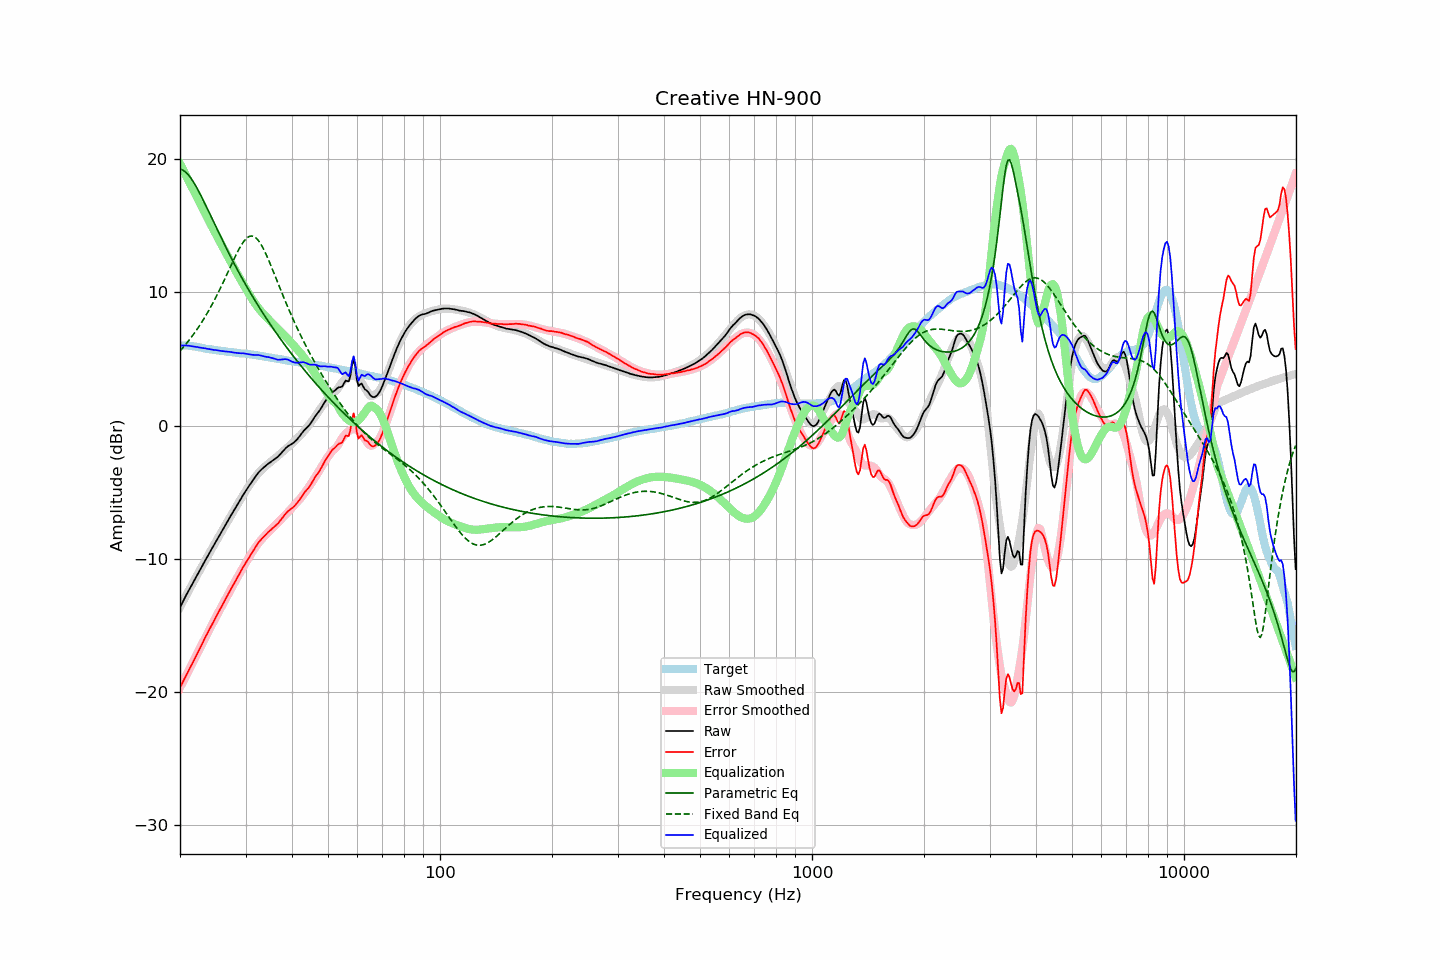

Source data for this figure (header and first rows):
frequency, raw, error, smoothed, error_smoothed, equalization, parametric_eq, fixed_band_eq, equalized_raw, equalized_smoothed, target
20.00, -13.65, -19.67, -13.63, -19.67, 19.67, 19.27, 5.61, 6.02, 6.04, 6.01
20.20, -13.41, -19.43, -13.40, -19.43, 19.43, 19.23, 5.74, 6.02, 6.03, 6.01
20.40, -13.17, -19.18, -13.17, -19.19, 19.19, 19.17, 5.88, 6.02, 6.02, 6.01
20.61, -12.94, -18.95, -12.94, -18.95, 18.95, 19.08, 6.02, 6.02, 6.01, 6.01
20.81, -12.69, -18.70, -12.71, -18.72, 18.72, 18.98, 6.17, 6.03, 6.00, 6.01
21.02, -12.47, -18.49, -12.49, -18.48, 18.48, 18.85, 6.32, 6.00, 5.99, 6.01
21.23, -12.24, -18.24, -12.26, -18.24, 18.24, 18.71, 6.47, 6.00, 5.98, 5.99
21.44, -12.03, -18.01, -12.03, -18.00, 18.00, 18.54, 6.63, 5.97, 5.97, 5.98
21.66, -11.82, -17.78, -11.81, -17.76, 17.76, 18.36, 6.79, 5.95, 5.95, 5.96
21.87, -11.59, -17.53, -11.59, -17.52, 17.52, 18.17, 6.96, 5.94, 5.94, 5.94
22.09, -11.37, -17.30, -11.36, -17.29, 17.29, 17.96, 7.13, 5.92, 5.92, 5.93
22.31, -11.15, -17.05, -11.14, -17.05, 17.05, 17.74, 7.30, 5.90, 5.90, 5.90
22.54, -10.94, -16.82, -10.93, -16.81, 16.81, 17.52, 7.48, 5.87, 5.88, 5.88
22.76, -10.71, -16.57, -10.71, -16.57, 16.57, 17.28, 7.67, 5.86, 5.86, 5.86
22.99, -10.49, -16.33, -10.49, -16.33, 16.33, 17.04, 7.86, 5.83, 5.84, 5.83
23.22, -10.27, -16.08, -10.27, -16.09, 16.09, 16.80, 8.05, 5.82, 5.81, 5.80
23.45, -10.05, -15.82, -10.06, -15.85, 15.85, 16.55, 8.25, 5.80, 5.79, 5.77
23.69, -9.85, -15.61, -9.84, -15.61, 15.61, 16.29, 8.46, 5.77, 5.77, 5.76
23.92, -9.62, -15.36, -9.63, -15.38, 15.38, 16.04, 8.67, 5.76, 5.75, 5.74
24.16, -9.41, -15.14, -9.41, -15.14, 15.14, 15.78, 8.88, 5.73, 5.73, 5.73
24.40, -9.20, -14.91, -9.20, -14.91, 14.91, 15.53, 9.10, 5.71, 5.71, 5.71
24.65, -8.99, -14.69, -8.99, -14.68, 14.68, 15.27, 9.33, 5.69, 5.69, 5.69
24.89, -8.77, -14.44, -8.78, -14.45, 14.45, 15.01, 9.56, 5.68, 5.67, 5.67
25.14, -8.56, -14.22, -8.57, -14.22, 14.22, 14.76, 9.80, 5.66, 5.66, 5.66
25.39, -8.36, -14.00, -8.35, -14.00, 14.00, 14.51, 10.04, 5.64, 5.64, 5.64
25.65, -8.15, -13.79, -8.14, -13.77, 13.77, 14.26, 10.29, 5.62, 5.63, 5.63
25.91, -7.95, -13.55, -7.94, -13.55, 13.55, 14.01, 10.54, 5.60, 5.61, 5.60
26.16, -7.73, -13.32, -7.73, -13.32, 13.32, 13.76, 10.79, 5.59, 5.60, 5.59
26.43, -7.53, -13.11, -7.52, -13.10, 13.10, 13.51, 11.05, 5.57, 5.58, 5.58
26.69, -7.31, -12.87, -7.31, -12.87, 12.87, 13.27, 11.31, 5.56, 5.56, 5.55
26.96, -7.09, -12.64, -7.10, -12.65, 12.65, 13.03, 11.58, 5.56, 5.55, 5.54
27.23, -6.88, -12.42, -6.89, -12.43, 12.43, 12.79, 11.84, 5.54, 5.53, 5.53
27.50, -6.68, -12.21, -6.69, -12.20, 12.20, 12.55, 12.10, 5.52, 5.52, 5.52
27.77, -6.48, -11.98, -6.48, -11.98, 11.98, 12.32, 12.36, 5.50, 5.50, 5.50
28.05, -6.28, -11.77, -6.27, -11.76, 11.76, 12.09, 12.62, 5.48, 5.49, 5.49
28.33, -6.08, -11.55, -6.07, -11.54, 11.54, 11.86, 12.86, 5.46, 5.48, 5.47
28.62, -5.88, -11.34, -5.86, -11.33, 11.33, 11.64, 13.10, 5.45, 5.46, 5.46
28.90, -5.67, -11.12, -5.66, -11.11, 11.11, 11.42, 13.32, 5.44, 5.45, 5.44
29.19, -5.47, -10.90, -5.47, -10.90, 10.90, 11.20, 13.53, 5.43, 5.44, 5.42
29.48, -5.25, -10.67, -5.27, -10.69, 10.69, 10.98, 13.72, 5.44, 5.42, 5.42
29.78, -5.06, -10.48, -5.07, -10.48, 10.48, 10.76, 13.88, 5.42, 5.41, 5.41
30.08, -4.88, -10.28, -4.88, -10.27, 10.27, 10.55, 14.02, 5.40, 5.40, 5.40
30.38, -4.69, -10.08, -4.69, -10.07, 10.07, 10.34, 14.13, 5.37, 5.38, 5.38
30.68, -4.51, -9.89, -4.50, -9.87, 9.87, 10.13, 14.20, 5.35, 5.37, 5.37
30.99, -4.33, -9.68, -4.32, -9.67, 9.67, 9.93, 14.24, 5.34, 5.35, 5.34
31.30, -4.16, -9.50, -4.15, -9.48, 9.48, 9.73, 14.23, 5.32, 5.33, 5.33
31.61, -3.98, -9.31, -3.98, -9.30, 9.30, 9.53, 14.20, 5.32, 5.32, 5.32
31.93, -3.81, -9.12, -3.82, -9.12, 9.12, 9.33, 14.12, 5.31, 5.30, 5.30
32.24, -3.65, -8.92, -3.68, -8.95, 8.95, 9.13, 14.01, 5.30, 5.28, 5.27
32.57, -3.49, -8.75, -3.53, -8.79, 8.79, 8.94, 13.86, 5.30, 5.26, 5.25
32.89, -3.37, -8.61, -3.40, -8.64, 8.64, 8.75, 13.68, 5.27, 5.24, 5.24
33.22, -3.25, -8.47, -3.28, -8.50, 8.50, 8.56, 13.48, 5.25, 5.22, 5.21
33.55, -3.15, -8.35, -3.16, -8.36, 8.36, 8.37, 13.25, 5.21, 5.20, 5.20
33.89, -3.05, -8.23, -3.06, -8.23, 8.23, 8.18, 13.01, 5.18, 5.18, 5.17
34.23, -2.95, -8.11, -2.96, -8.11, 8.11, 8.00, 12.74, 5.16, 5.16, 5.15
34.57, -2.84, -7.98, -2.86, -8.00, 8.00, 7.82, 12.47, 5.15, 5.14, 5.13
34.92, -2.76, -7.88, -2.76, -7.88, 7.88, 7.64, 12.18, 5.11, 5.12, 5.11
35.27, -2.67, -7.77, -2.67, -7.76, 7.76, 7.46, 11.89, 5.09, 5.09, 5.09
35.62, -2.59, -7.67, -2.57, -7.64, 7.64, 7.28, 11.59, 5.05, 5.07, 5.07
35.97, -2.50, -7.55, -2.46, -7.52, 7.52, 7.11, 11.29, 5.02, 5.05, 5.05
... 635 more rows
